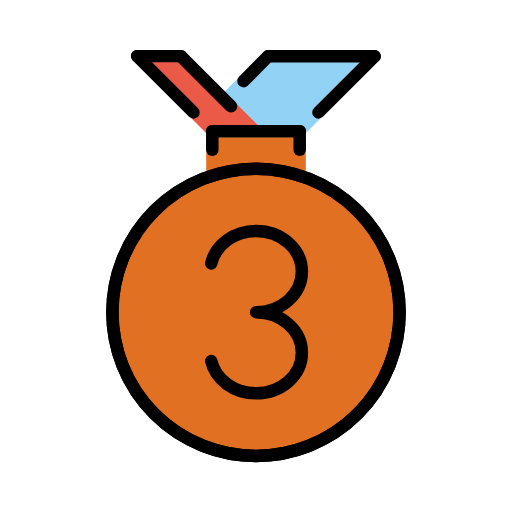
t = 0.00 s
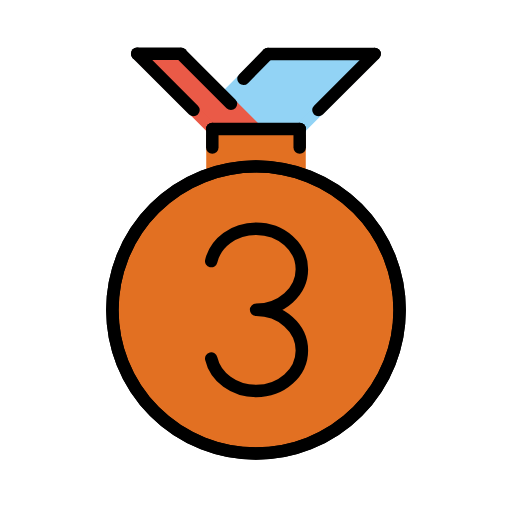
t = 0.48 s
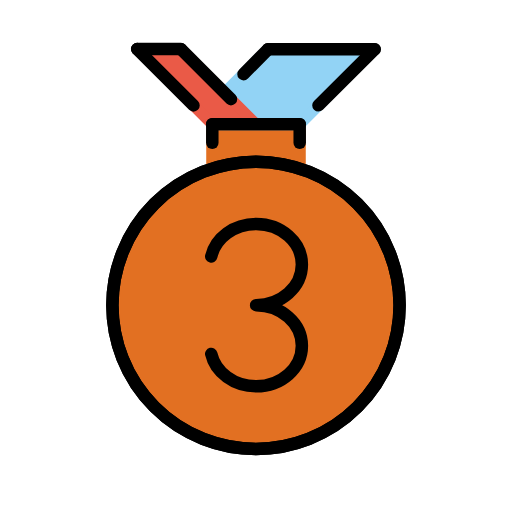
t = 1.43 s
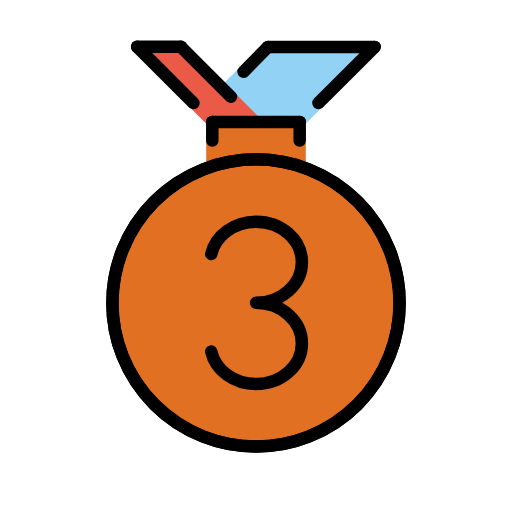
t = 1.90 s
t = 2.38 s: frame unchanged from t = 1.43 s, image omitted
t = 3.33 s: frame unchanged from t = 0.48 s, image omitted

The animated SVG that drew these frames (rendered in a browser with its animation timeline set to each time). Animation: 1 SMIL element (animateTransform=1); one cycle of 3.80 s, repeats indefinitely.

<?xml version='1.0' encoding='utf-8'?>
<svg xmlns="http://www.w3.org/2000/svg" id="emoji" viewBox="-5 -5 82 82" width="200" height="200" role="img">
  <title>OpenMoji: 3rd place medal</title><g><g id="color">
    <polyline fill="#e27022" stroke="none" points="28.0284,22.4271 28.0284,17 43.9716,17 43.9716,22.4271" />
    <circle cx="36" cy="45.0208" r="23" fill="#e27022" stroke="none" stroke-linecap="round" stroke-linejoin="round" stroke-miterlimit="10" stroke-width="2" />
    <polyline fill="#92d3f5" stroke="#92d3f5" stroke-linecap="round" stroke-linejoin="round" stroke-miterlimit="10" stroke-width="1.8" points="54.9988,4.0221 43,16.0208 36,16.0208 30.9584,10.9792 37.9207,4.0169 54.9988,4.0169" />
    <polyline fill="#ea5a47" stroke="#ea5a47" stroke-linecap="round" stroke-linejoin="round" stroke-miterlimit="10" stroke-width="1.8" points="23.9831,4.0039 36,16.0208 29,16.0208 16.9675,3.9883 23.9831,3.9883" />
  </g>
  <g id="hair" />
  <g id="skin" />
  <g id="skin-shadow" />
  <g id="line">
    <circle cx="36" cy="45.0208" r="23" fill="none" stroke="#000000" stroke-miterlimit="10" stroke-width="2" />
    <circle cx="36" cy="45.0208" r="23" fill="none" stroke="#000000" stroke-linecap="round" stroke-linejoin="round" stroke-miterlimit="10" stroke-width="2" />
    <line x1="29" x2="29" y1="19" y2="16.0208" fill="none" stroke="#000000" stroke-linecap="round" stroke-linejoin="round" stroke-miterlimit="10" stroke-width="2" />
    <line x1="43" x2="43" y1="19" y2="16.0208" fill="none" stroke="#000000" stroke-linecap="round" stroke-linejoin="round" stroke-miterlimit="10" stroke-width="2" />
    <line x1="29" x2="43" y1="16.0208" y2="16.0208" fill="none" stroke="#000000" stroke-linecap="round" stroke-linejoin="round" stroke-miterlimit="10" stroke-width="2" />
    <line x1="25.9896" x2="16.9675" y1="13.0104" y2="3.9883" fill="none" stroke="#000000" stroke-linecap="round" stroke-linejoin="round" stroke-miterlimit="10" stroke-width="2" />
    <line x1="31.9896" x2="23.9831" y1="12.0104" y2="4.0039" fill="none" stroke="#000000" stroke-linecap="round" stroke-linejoin="round" stroke-miterlimit="10" stroke-width="2" />
    <line x1="34" x2="37.9207" y1="8" y2="4.0169" fill="none" stroke="#000000" stroke-linecap="round" stroke-linejoin="round" stroke-miterlimit="10" stroke-width="2" />
    <line x1="46" x2="54.9988" y1="13" y2="4.0221" fill="none" stroke="#000000" stroke-linecap="round" stroke-linejoin="round" stroke-miterlimit="10" stroke-width="2" />
    <line x1="16.9675" x2="23.9831" y1="3.9883" y2="3.9883" fill="none" stroke="#000000" stroke-linecap="round" stroke-linejoin="round" stroke-miterlimit="10" stroke-width="2" />
    <line x1="37.9207" x2="54.9988" y1="4.0169" y2="4.0169" fill="none" stroke="#000000" stroke-linecap="round" stroke-linejoin="round" stroke-miterlimit="10" stroke-width="2" />
    <path fill="none" stroke="#000000" stroke-linecap="round" stroke-linejoin="round" stroke-miterlimit="10" stroke-width="2" d="M28.8327,52.81c0.6838,2.9621,3.6397,5.19,7.1827,5.19l0,0c4.0493,0,7.3316-2.9101,7.3316-6.5S40.0647,45,36.0154,45 c4.0493,0,7.3316-2.9101,7.3316-6.5S40.0647,32,36.0154,32l0,0c-3.543,0-6.4989,2.2282-7.1827,5.19" />
  </g>
<animateTransform attributeName="transform" type="translate" values="0 0;0 -1.5;0 0" dur="3.8s" repeatCount="indefinite" /></g></svg>
